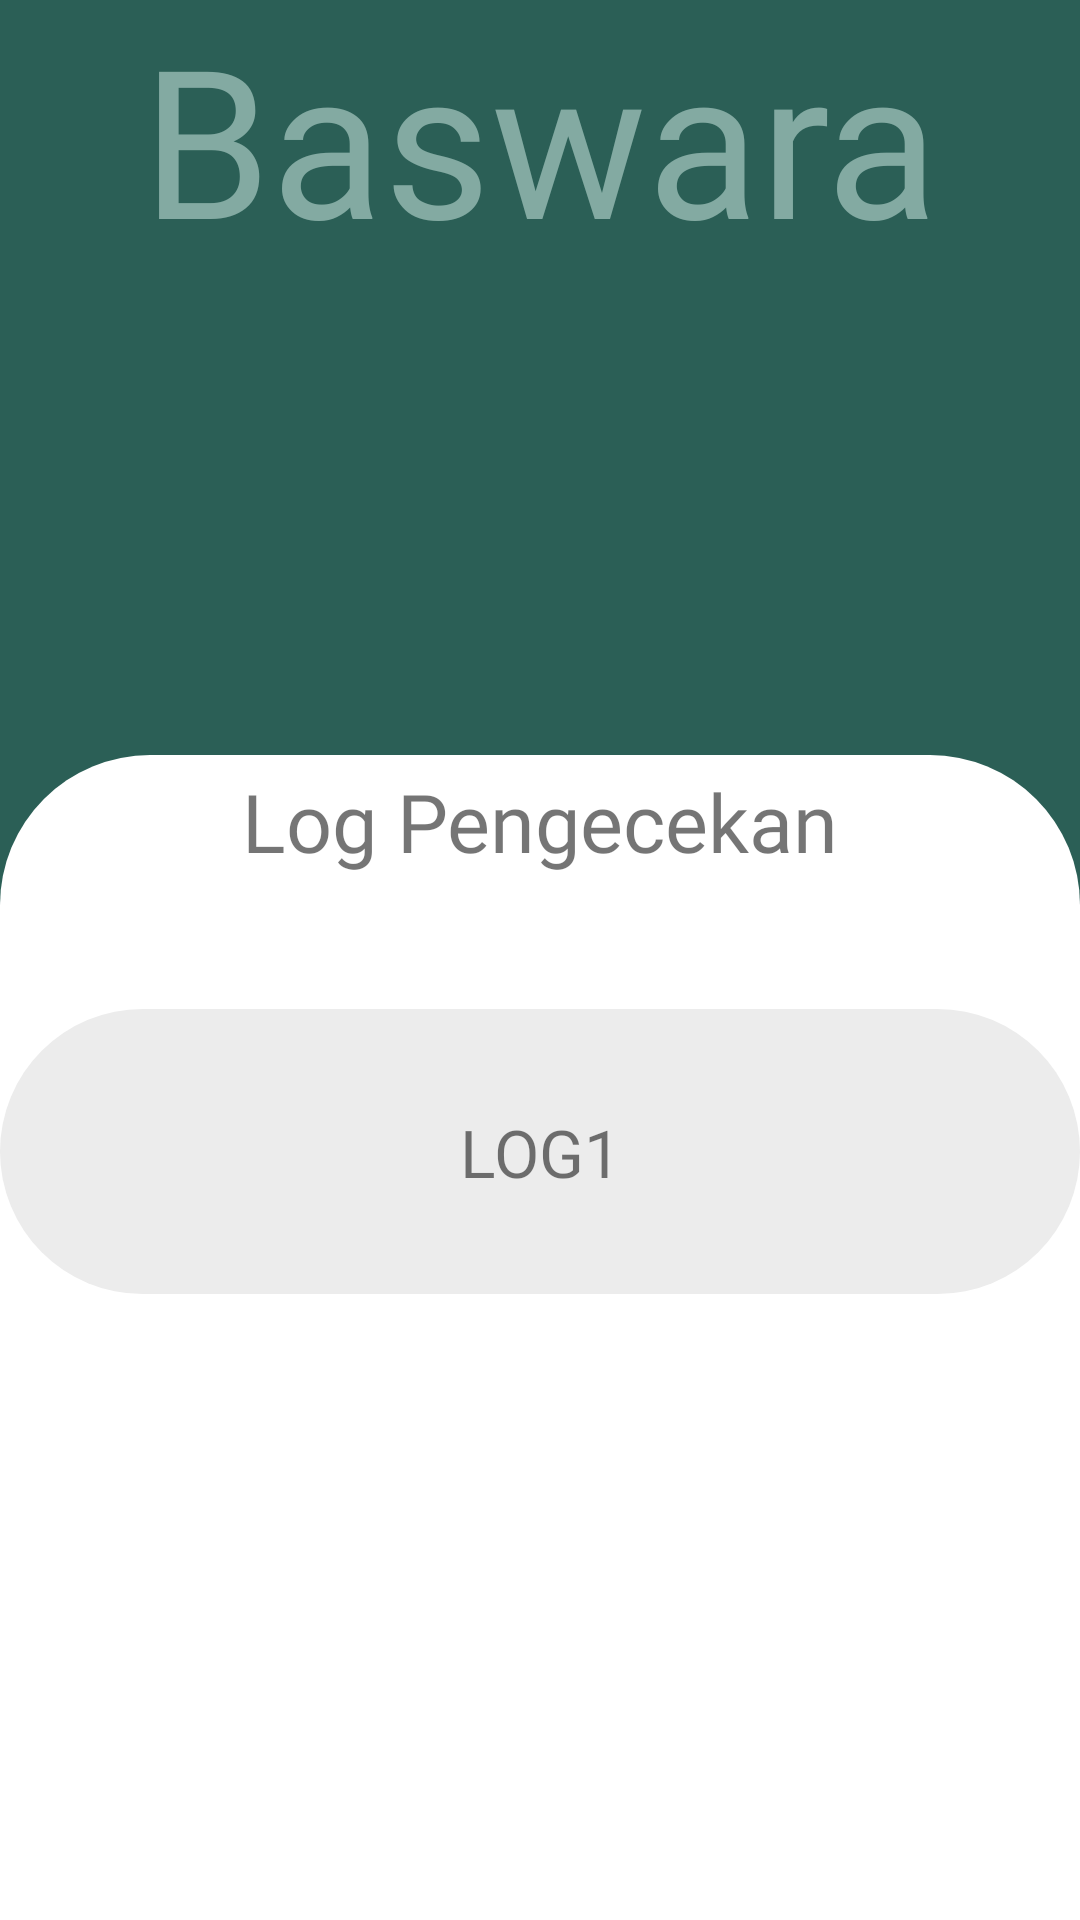

The Android layout XML behind this screen, and the referenced resources:
<!-- AndroidManifest.xml: application theme Theme.Worm -->
<!-- res/layout/log.xml -->
<?xml version="1.0" encoding="utf-8"?>
<androidx.drawerlayout.widget.DrawerLayout xmlns:android="http://schemas.android.com/apk/res/android"
    xmlns:app="http://schemas.android.com/apk/res-auto"
    xmlns:tools="http://schemas.android.com/tools"
    android:id="@+id/drawer_layout"
    android:layout_width="match_parent"
    android:layout_height="match_parent"
    android:background="@drawable/gradientmain"
    android:fitsSystemWindows="true">

    
    <androidx.constraintlayout.widget.ConstraintLayout
        android:layout_width="match_parent"
        android:layout_height="match_parent">

        <FrameLayout
            android:id="@+id/frameLayout"
            android:layout_width="match_parent"
            android:layout_height="match_parent">

            <Button
                android:id="@+id/tab"
                android:layout_width="39dp"
                android:layout_height="29dp"
                android:layout_marginTop="5dp"
                android:alpha="1"
                android:background="@drawable/tab"
                android:gravity="center_horizontal"
                android:rotationX="0"
                android:text="."
                android:textColor="@color/Hijau_tua"
                android:visibility="invisible"
                app:layout_constraintStart_toStartOf="@id/judul"
                app:layout_constraintTop_toTopOf="@id/judul" />

            <ScrollView
                android:id="@+id/log_scroll_view"
                android:layout_width="0dp"
                android:layout_height="0dp"
                app:layout_constraintTop_toBottomOf="@id/text_log_pengecekan" app:layout_constraintStart_toStartOf="@id/kotak"
                app:layout_constraintEnd_toEndOf="@id/kotak"
                app:layout_constraintBottom_toBottomOf="@id/kotak"
                android:layout_marginTop="16dp"
                android:layout_marginBottom="20dp"
                android:layout_marginStart="30dp"
                android:layout_marginEnd="30dp"
                android:padding="8dp"
                android:background="@android:color/transparent">

                <LinearLayout
                    android:id="@+id/scroll_content_container"
                    android:layout_width="match_parent"
                    android:layout_height="wrap_content"
                    android:orientation="vertical">

                    <TextView
                        android:layout_width="match_parent"
                        android:layout_height="wrap_content"
                        android:text="Log Item 1..."
                        android:textSize="16sp"
                        android:padding="8dp"/>
                    <TextView
                        android:layout_width="match_parent"
                        android:layout_height="wrap_content"
                        android:text="Log Item 2..."
                        android:textSize="16sp"
                        android:padding="8dp"/>
                </LinearLayout>
            </ScrollView>
        </FrameLayout>


        <ImageView
            android:id="@+id/kotak"
            android:layout_width="wrap_content"
            android:layout_height="wrap_content"
            android:layout_gravity="center"
            android:layout_marginBottom="-800dp"
            android:background="@drawable/kotakputih"
            android:visibility="visible"
            app:layout_constraintBottom_toBottomOf="@id/judul" />

        <ImageButton
            android:id="@+id/Log1"
            android:layout_width="360dp"
            android:layout_height="wrap_content"
            android:background="@drawable/kotakgrey"
            android:layout_gravity="center"
            app:layout_constraintBottom_toBottomOf="@id/text_log_pengecekan"
            android:layout_marginBottom="-140dp"
            app:layout_constraintStart_toStartOf="parent"
            app:layout_constraintEnd_toEndOf="parent"
            />

        <TextView
            android:id="@+id/textlog1"
            android:layout_width="wrap_content"
            android:layout_height="wrap_content"
            android:text="LOG1"
            android:textSize="22dp"
            android:fontFamily="@font/mont"
            app:layout_constraintStart_toStartOf="@id/Log1"
            app:layout_constraintEnd_toEndOf="@id/Log1"
            app:layout_constraintTop_toTopOf="@id/Log1"
            app:layout_constraintBottom_toBottomOf="@id/Log1"/>

        <ImageButton
            android:id="@+id/Log2"
            android:layout_width="wrap_content"
            android:layout_height="wrap_content"
            android:layout_gravity="center"
            android:layout_marginBottom="-280dp"
            android:background="@drawable/kotakgrey"
            android:visibility="invisible"
            app:layout_constraintBottom_toBottomOf="@id/text_log_pengecekan" />

        <TextView
            android:id="@+id/textlog2"
            android:layout_width="wrap_content"
            android:layout_height="wrap_content"
            android:fontFamily="@font/mont"
            android:text="LOG1"
            android:textSize="22dp"
            android:visibility="invisible"
            app:layout_constraintBottom_toBottomOf="@id/Log2"
            app:layout_constraintEnd_toEndOf="@id/Log2"
            app:layout_constraintStart_toStartOf="@id/Log2"
            app:layout_constraintTop_toTopOf="@id/Log2" />

        <ImageButton
            android:id="@+id/Log3"
            android:layout_width="wrap_content"
            android:layout_height="wrap_content"
            android:layout_gravity="center"
            android:layout_marginBottom="-420dp"
            android:background="@drawable/kotakgrey"
            android:visibility="invisible"
            app:layout_constraintBottom_toBottomOf="@id/text_log_pengecekan" />

        <TextView
            android:id="@+id/textlog3"
            android:layout_width="wrap_content"
            android:layout_height="wrap_content"
            android:fontFamily="@font/mont"
            android:text="LOG1"
            android:textSize="22dp"
            android:visibility="invisible"
            app:layout_constraintBottom_toBottomOf="@id/Log3"
            app:layout_constraintEnd_toEndOf="@id/Log3"
            app:layout_constraintStart_toStartOf="@id/Log3"
            app:layout_constraintTop_toTopOf="@id/Log3" />


        <TextView
            android:id="@+id/text_log_pengecekan"
            android:layout_width="wrap_content"
            android:layout_height="wrap_content"
            android:layout_marginBottom="-200dp"
            android:fontFamily="@font/mont"
            android:text="Log Pengecekan"
            android:textSize="27dp"
            app:layout_constraintBottom_toBottomOf="@id/judul"
            app:layout_constraintEnd_toEndOf="parent"
            app:layout_constraintStart_toStartOf="parent" />

        <TextView
            android:id="@+id/judul"
            android:layout_width="wrap_content"
            android:layout_height="wrap_content"
            android:fontFamily="@font/mont"
            android:gravity="center_horizontal"
            android:text="Baswara"
            android:textColor="@color/Baswara"
            android:textSize="69dp"
            android:visibility="visible"
            app:layout_constraintEnd_toStartOf="@+id/frameLayout"
            app:layout_constraintHorizontal_bias="0.5"
            app:layout_constraintStart_toEndOf="@+id/frameLayout"
            tools:layout_editor_absoluteY="37dp" />


    </androidx.constraintlayout.widget.ConstraintLayout>


</androidx.drawerlayout.widget.DrawerLayout>
<!-- resources referenced by this layout -->
<resources>
  <color name="Baswara">#83aaa2</color>
  <color name="Hijau_tua">#2b524a</color>
  <!-- drawable gradientmain (drawable) -->
  <?xml version="1.0" encoding="utf-8"?>
  <shape xmlns:android="http://schemas.android.com/apk/res/android" android:shape="rectangle" >
      <gradient
          android:startColor="#2b5f56"
          android:centerColor="#2b5f56"
          android:endColor="@color/white"
          android:angle="-90"/>
      <corners
          android:radius="0dp"/>
  
  
  </shape>
  <!-- drawable kotakgrey (drawable) -->
  <?xml version="1.0" encoding="utf-8"?>
  <shape
      xmlns:android="http://schemas.android.com/apk/res/android"
      android:shape="rectangle">
  
      <solid
          android:color="#ececec"/>
  
      <size
          android:width="595dp"
          android:height="95dp"
          />
      <corners
          android:radius="50dp"  />
  </shape>
  <!-- drawable kotakputih (drawable) -->
  <?xml version="1.0" encoding="utf-8"?>
  <shape
      xmlns:android="http://schemas.android.com/apk/res/android"
      android:shape="rectangle">
  
      <solid
          android:color="@color/white"/>
  
      <size
          android:width="412dp"
          android:height="720dp"/>
      <corners
          android:radius="50dp"  />
  </shape>
  <!-- drawable tab (drawable) -->
  <vector xmlns:android="http://schemas.android.com/apk/res/android"
      android:height="24dp"
      android:tint="@color/tabmenu" android:viewportHeight="24"
      android:viewportWidth="24"
      android:width="24dp">
  
      <path
          android:fillColor="@android:color/white"
          android:pathData="M21,8H3V4h18V8zM21,10H3v4h18V10zM21,16H3v4h18V16z"/>
  
  </vector>
  <style name="Theme.Worm" parent="Theme.MaterialComponents.Light.NoActionBar">
          
          <item name="colorPrimary">@color/Hijau_tua</item>
          <item name="colorOnPrimary">@android:color/white</item>
          
          <item name="colorSecondary">@color/Hijau_tua</item>
          <item name="colorOnSecondary">@android:color/white</item>
          
          <item name="colorButtonNormal">@color/Hijau_tua</item>
          
          <item name="android:colorBackground">@android:color/white</item>
          <item name="android:textColorPrimary">@android:color/black</item>
      </style>
  <color name="white">#FFFFFFFF</color>
  <color name="tabmenu">#60807c
      </color>
</resources>
